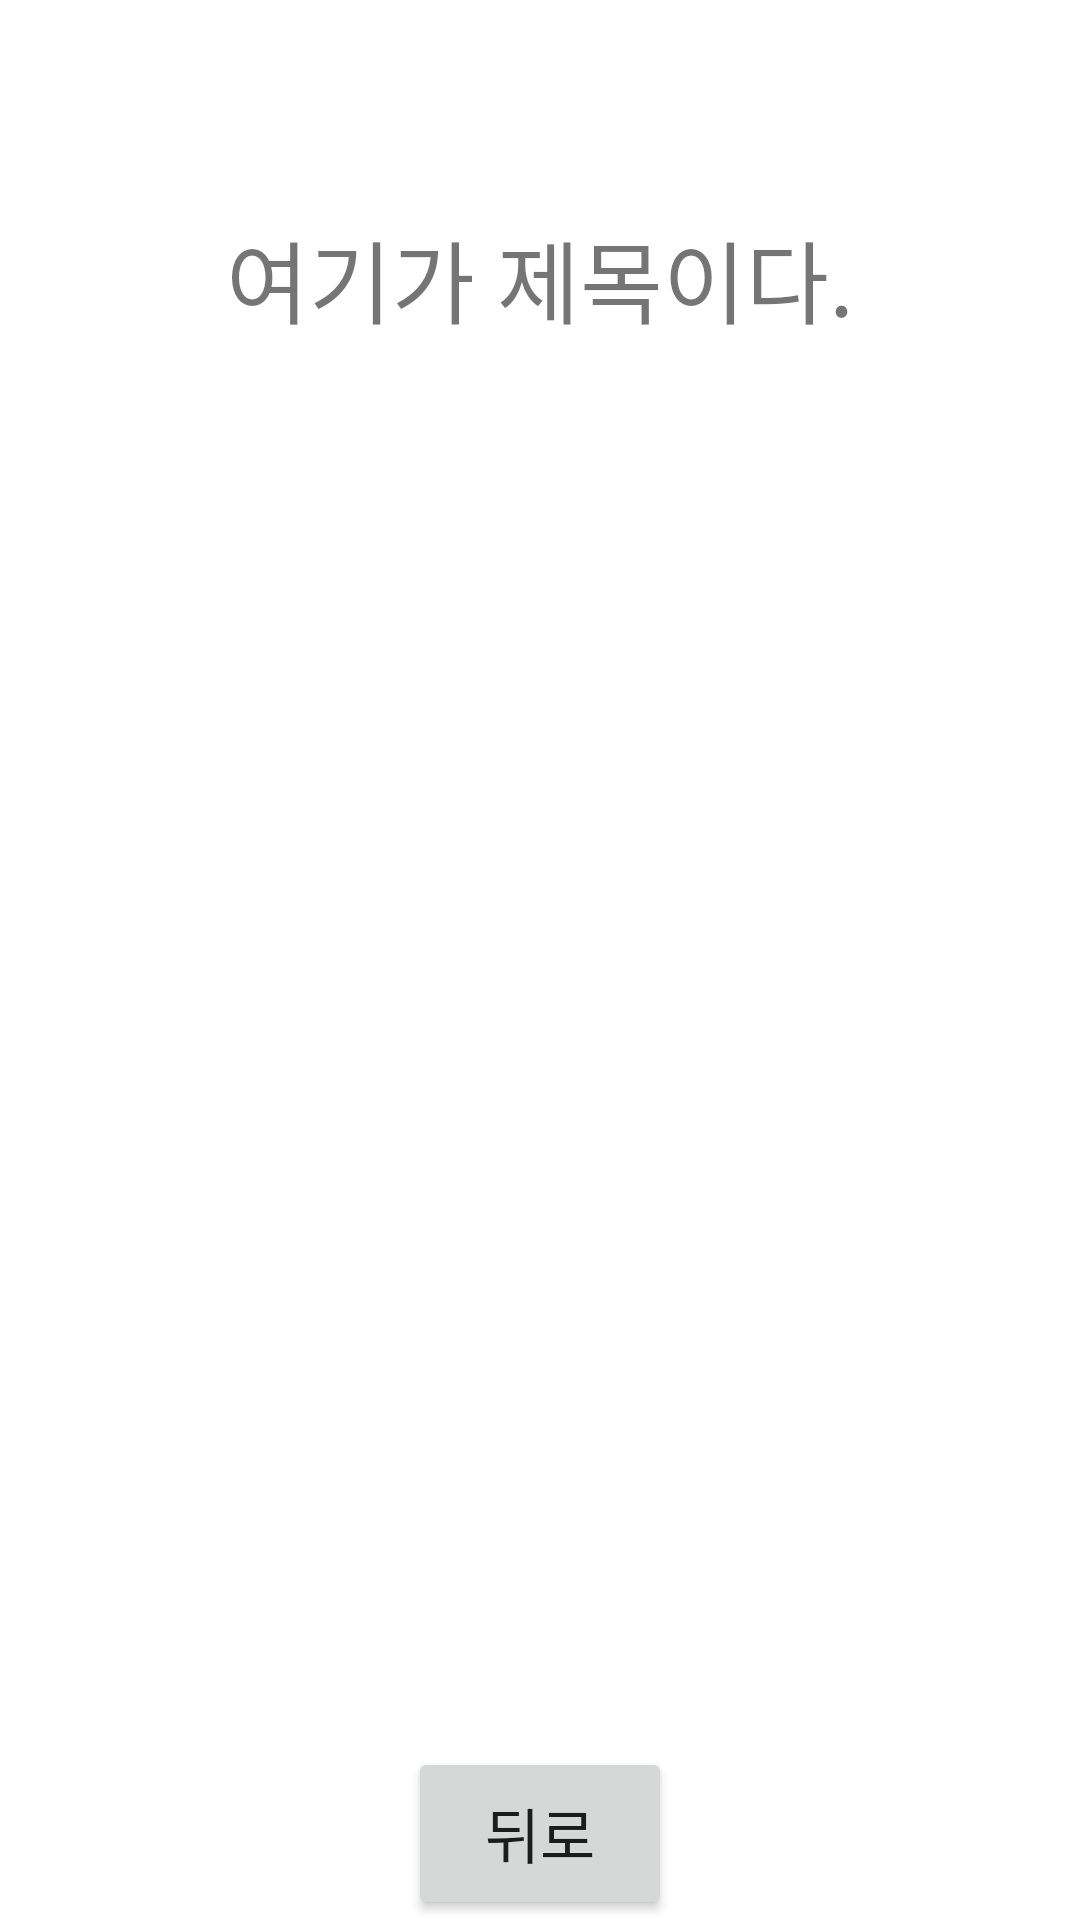

Reconstruct the res/layout file that produces this screen, plus the resources it refers to.
<!-- AndroidManifest.xml: application theme AppTheme -->
<!-- res/layout/activity_common_listview.xml -->
<?xml version="1.0" encoding="utf-8"?>
<layout xmlns:android="http://schemas.android.com/apk/res/android">

    <androidx.drawerlayout.widget.DrawerLayout
        android:id="@+id/drawerLayout"
        android:layout_width="match_parent"
        android:layout_height="match_parent"
        android:fitsSystemWindows="true"
        android:foregroundGravity="left">

        <LinearLayout
            android:layout_width="match_parent"
            android:layout_height="match_parent"
            android:orientation="vertical"
            android:weightSum="20">

            <include layout="@layout/common_tool_bar"
                android:layout_height="0dp"
                android:layout_width="match_parent"
                android:layout_weight="2"/>

            

            <LinearLayout
                android:layout_width="match_parent"
                android:layout_height="0dp"
                android:orientation="vertical"
                android:gravity="top"
                android:layout_weight="18"
                android:weightSum="10">
                <TextView
                    android:layout_width="match_parent"
                    android:layout_height="0dp"
                    android:layout_weight="1"
                    android:text="여기가 제목이다."
                    android:textSize="30dp"
                    android:gravity="center"/>

                <androidx.recyclerview.widget.RecyclerView
                    android:id="@+id/ASItem"
                    android:layout_width="match_parent"
                    android:layout_height="0dp"
                    android:layout_weight="8"/>

                <Button
                    android:id="@+id/BackHome"
                    android:layout_width="wrap_content"
                    android:layout_height="0dp"
                    android:layout_weight="1"
                    android:gravity="center"
                    android:layout_gravity="center"
                    android:text="뒤로"
                    android:textSize="20dp"/>
            </LinearLayout>
            

        </LinearLayout>

        <include layout="@layout/common_navigation_view"/>

    </androidx.drawerlayout.widget.DrawerLayout>
</layout>
<!-- res/layout/common_tool_bar.xml (included above) -->
<?xml version="1.0" encoding="utf-8"?>
<androidx.constraintlayout.widget.ConstraintLayout
    xmlns:android="http://schemas.android.com/apk/res/android"
    xmlns:custom="http://schemas.android.com/apk/res-auto"
    xmlns:tools="http://schemas.android.com/tools"
    android:layout_width="match_parent"
    android:layout_height="wrap_content"
    tools:context=".view.activity.MainActivity">

    <androidx.appcompat.widget.Toolbar
        android:id="@+id/toolbar"
        android:layout_width="match_parent"
        android:layout_height="0dp"
        android:background="@drawable/borderline2"
        android:minHeight="45dp"
        custom:layout_constraintEnd_toEndOf="parent"
        custom:layout_constraintStart_toStartOf="parent"
        custom:layout_constraintTop_toTopOf="parent">

        <TextView
            android:id="@+id/ToolbarTitle"
            android:layout_width="wrap_content"
            android:layout_height="wrap_content"
            android:layout_gravity="start|center_vertical"
            android:textSize="20dp"
            tools:layout_editor_absoluteX="186dp"
            tools:layout_editor_absoluteY="14dp">
        </TextView>
    </androidx.appcompat.widget.Toolbar>
</androidx.constraintlayout.widget.ConstraintLayout>
<!-- res/layout/common_navigation_view.xml (included above) -->
<?xml version="1.0" encoding="utf-8"?>
<com.google.android.material.navigation.NavigationView
    xmlns:android="http://schemas.android.com/apk/res/android"
    xmlns:custom="http://schemas.android.com/apk/res-auto"
    android:id="@+id/floating_navigation_view"
    android:layout_width="wrap_content"
    android:layout_height="match_parent"
    android:layout_gravity="start"
    android:background="@android:color/white"
    custom:backgroundTint="#0B87C3"
    custom:headerLayout="@layout/navigation_view_header"
    custom:menu="@menu/navigation_view">

</com.google.android.material.navigation.NavigationView>
<!-- res/layout/navigation_view_header.xml (included above) -->
<?xml version="1.0" encoding="utf-8"?>
<LinearLayout xmlns:android="http://schemas.android.com/apk/res/android"
    xmlns:app="http://schemas.android.com/apk/res-auto"
    android:layout_width="match_parent"
    android:layout_height="wrap_content"
    android:gravity="bottom"
    android:orientation="vertical"
    android:paddingLeft="@dimen/activity_horizontal_margin"
    android:paddingTop="@dimen/activity_vertical_margin"
    android:paddingRight="@dimen/activity_horizontal_margin"
    android:paddingBottom="@dimen/activity_vertical_margin"
    android:theme="@style/ThemeOverlay.AppCompat.Dark">

    <LinearLayout
        android:layout_width="match_parent"
        android:layout_height="match_parent"
        android:orientation="horizontal">

        <ImageView
            android:id="@+id/userImage"
            android:layout_width="74dp"
            android:layout_height="74dp"
            android:adjustViewBounds="true"
            android:scaleType="centerCrop"
            android:src="@android:drawable/sym_def_app_icon" />

        <LinearLayout
            android:layout_width="match_parent"
            android:layout_height="match_parent"
            android:gravity="end"
            android:orientation="horizontal">

            <ImageView
                android:id="@+id/imvClose"
                android:layout_width="wrap_content"
                android:layout_height="wrap_content"
                android:padding="10dp"
                app:srcCompat="@drawable/ic_close_vector" />
        </LinearLayout>

    </LinearLayout>

    <TextView
        android:id="@+id/txtUserName"
        android:layout_width="wrap_content"
        android:layout_height="wrap_content"
        android:layout_marginTop="@dimen/activity_vertical_margin"
        android:textColor="#000000" />

    <TextView
        android:id="@+id/txtUserID"
        android:layout_width="wrap_content"
        android:layout_height="wrap_content"
        android:textAppearance="@style/TextAppearance.AppCompat.Body1"
        android:textColor="#000000"
        android:textSize="15sp" />

    <TextView
        android:id="@+id/txtCostCenter"
        android:layout_width="wrap_content"
        android:layout_height="wrap_content"
        android:textAppearance="@style/TextAppearance.AppCompat.Body1"
        android:textColor="#000000"
        android:textSize="15sp" />

</LinearLayout>
<!-- resources referenced by this layout -->
<resources>
  <!-- drawable ic_close_vector (drawable) -->
  <?xml version="1.0" encoding="utf-8"?>
  <vector xmlns:android="http://schemas.android.com/apk/res/android"
      android:width="24dp"
      android:height="24dp"
      android:viewportHeight="24.0"
      android:viewportWidth="24.0">
      <path
          android:name="main"
          android:fillColor="@android:color/black"
          android:pathData="@string/vector_path_close" />
  </vector>
  <style name="AppTheme" parent="Theme.MaterialComponents.Light">
          
          <item name="colorPrimaryDark">@color/colorPrimary</item>
          <item name="colorPrimary">@color/colorPrimary</item>
          <item name="colorAccent">@color/colorAccent</item>
          <item name="android:statusBarColor" targetApi="l">@color/white</item>
          <item name="android:windowLightStatusBar" targetApi="m">true</item>
          <item name="android:windowDrawsSystemBarBackgrounds">true</item>
          <item name="windowActionBar">false</item>
          <item name="windowNoTitle">true</item>
      </style>
  <string name="vector_path_close">M5,6.41 L17.59,19 19,17.59 6.41,5z M6.41,19 L19,6.41 17.59,5 5,17.59z M12,12 L12,12 12,12 12,12z</string>
  <color name="colorPrimary">#077BD6</color>
  <color name="colorAccent">#007CB0</color>
  <color name="white">#FFFFFFFF</color>
</resources>
